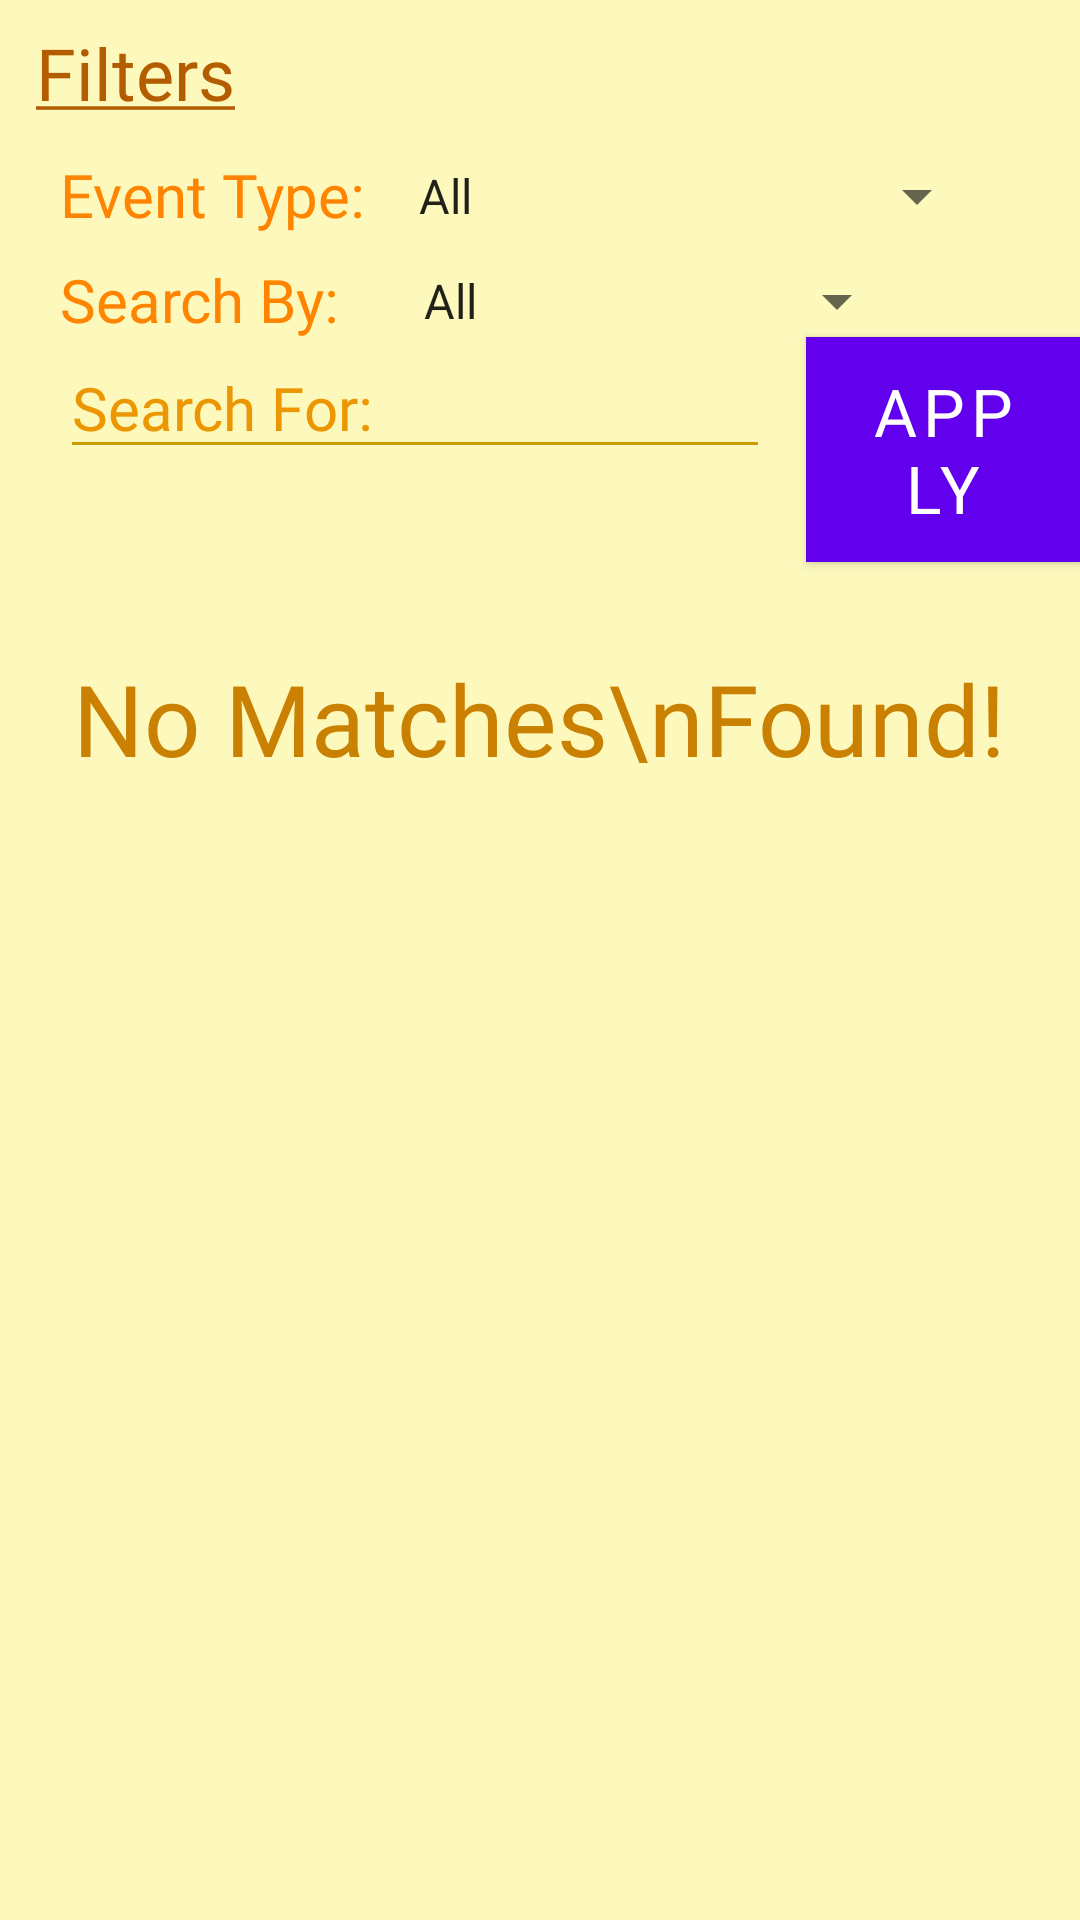

This screen was rendered from an Android layout file. Write that file and the resources it references.
<!-- AndroidManifest.xml: fallback theme Theme.MaterialComponents.DayNight.NoActionBar -->
<!-- res/layout/content_events_log.xml -->
<?xml version="1.0" encoding="utf-8"?>
<RelativeLayout xmlns:android="http://schemas.android.com/apk/res/android"
    xmlns:app="http://schemas.android.com/apk/res-auto"
    xmlns:tools="http://schemas.android.com/tools"
    android:layout_width="match_parent"
    android:layout_height="match_parent"
    app:layout_behavior="@string/appbar_scrolling_view_behavior"
    tools:context=".EventsLog"
    android:background="#fdf9bd"
    tools:showIn="@layout/app_bar_events_log">

    <TextView
        android:id="@+id/filtertitle"
        android:layout_width="wrap_content"
        android:layout_height="wrap_content"
        android:layout_marginLeft="12dp"
        android:layout_marginTop="8dp"
        android:fontFamily="@font/caviarbold"
        android:text="@string/filter"
        android:textColor="#b35c00"
        android:textSize="24dp" />

    <TextView
        android:id="@+id/eventtext"
        android:layout_width="wrap_content"
        android:layout_height="wrap_content"
        android:layout_below="@id/filtertitle"
        android:layout_marginLeft="20dp"
        android:layout_marginTop="11dp"
        android:fontFamily="@font/caviardreams"
        android:text="Event Type:"
        android:textColor="#ff8400"
        android:textSize="20dp"

        />

    <Spinner
        android:id="@+id/eventtype"
        android:layout_width="wrap_content"
        android:layout_height="wrap_content"
        android:layout_below="@+id/filtertitle"
        android:layout_marginLeft="10dp"
        android:layout_marginTop="13dp"
        android:layout_toRightOf="@id/eventtext"
        android:entries="@array/typeofevents"></Spinner>

    <TextView
        android:id="@+id/specifiertext"
        android:layout_width="wrap_content"
        android:layout_height="wrap_content"
        android:layout_below="@id/eventtext"
        android:layout_marginLeft="20dp"
        android:layout_marginTop="8dp"
        android:fontFamily="@font/caviardreams"
        android:text="Search By:"
        android:textColor="#ff8400"
        android:textSize="20dp"

        />

    <Spinner
        android:id="@+id/specifiertype"
        android:layout_width="wrap_content"
        android:layout_height="wrap_content"
        android:layout_below="@+id/eventtext"
        android:layout_marginLeft="20dp"
        android:layout_marginTop="10dp"

        android:layout_toRightOf="@id/specifiertext"
        android:entries="@array/typeofspecifiers"></Spinner>

    <EditText
        android:id="@+id/specifier"
        android:layout_width="wrap_content"
        android:layout_height="wrap_content"
        android:layout_below="@id/specifiertype"
        android:layout_marginLeft="20dp"
        android:layout_marginTop="0dp"
        android:backgroundTint="#cd9a00"
        android:ems="10"
        android:fontFamily="@font/rsemibold"
        android:hint="Search For:"
        android:inputType="textCapWords"
        android:textColor="#cd9a00"
        android:textColorHighlight="#ffc20c"
        android:textColorHint="#ec9601"
        android:textCursorDrawable="@null"
        android:textSize="20sp" />

    <Button
        android:id="@+id/apply"
        android:layout_width="wrap_content"
        android:layout_height="wrap_content"
        android:layout_below="@id/specifiertype"
        android:layout_marginLeft="12dp"
        android:layout_toRightOf="@id/specifier"
        android:background="#ffbf00"
        android:fontFamily="@font/ralewaybold"
        android:paddingBottom="4dp"
        android:paddingTop="4dp"
        android:text="Apply"
        android:textColor="#ffffff"
        android:textSize="22dp" />

    <RelativeLayout
        android:id="@+id/nomatchfound"
        android:layout_width="wrap_content"
        android:layout_height="wrap_content"
        android:layout_below="@id/apply"
        android:layout_centerHorizontal="true"
        android:layout_marginTop="30dp">

        <TextView
            android:layout_width="wrap_content"
            android:layout_height="wrap_content"
            android:layout_centerHorizontal="true"
            android:fontFamily="@font/pacifico"
            android:lineSpacingExtra="-15dp"
            android:text="No Matches\nFound!"
            android:textAlignment="center"
            android:textColor="#ca8000"
            android:textSize="33dp" />

        <ImageView
            android:layout_width="150dp"
            android:layout_height="150dp"
            android:layout_centerHorizontal="true"
            android:layout_marginTop="120dp"
            android:src="@drawable/confused" />


    </RelativeLayout>


    <RelativeLayout
        android:layout_width="match_parent"
        android:layout_height="wrap_content"
        android:layout_below="@id/specifier"

        android:layout_marginTop="-5dp">


        <ListView
            android:id="@+id/listview"
            android:layout_width="match_parent"
            android:layout_height="wrap_content"
            android:layout_alignParentTop="true"
            android:layout_marginTop="16dp"
            android:divider="#f1af46"
            android:dividerHeight="9dp"

            />


    </RelativeLayout>


</RelativeLayout>
<!-- res/layout/app_bar_events_log.xml (included above) -->
<?xml version="1.0" encoding="utf-8"?>
<android.support.design.widget.CoordinatorLayout xmlns:android="http://schemas.android.com/apk/res/android"
    xmlns:app="http://schemas.android.com/apk/res-auto"
    xmlns:tools="http://schemas.android.com/tools"
    android:layout_width="match_parent"
    android:layout_height="match_parent"
    tools:context=".EventsLog">

    <android.support.design.widget.AppBarLayout
        android:layout_width="match_parent"
        android:layout_height="wrap_content"
        android:theme="@style/AppTheme.AppBarOverlay">

        <android.support.v7.widget.Toolbar
            android:id="@+id/toolbar"
            android:layout_width="match_parent"
            android:layout_height="?attr/actionBarSize"
            android:background="?attr/colorPrimary"
            app:popupTheme="@style/AppTheme.PopupOverlay" />

    </android.support.design.widget.AppBarLayout>

    <include layout="@layout/content_events_log" />



</android.support.design.widget.CoordinatorLayout>
<!-- resources referenced by this layout -->
<resources>
  <string-array name="typeofevents">
          <item>All</item>
          <item>All Logins</item>
          <item>All Logouts</item>
          <item>Pending Requests</item>
          <item>Account Approvals</item>
          <item>Deleted/Declined</item>
          <item>Failed Logins</item>
          <item>Updated</item>
      </string-array>
  <string-array name="typeofspecifiers">
          <item>All</item>
          <item>Name</item>
          <item>Username</item>
          <item>Phone Number</item>
          <item>Email Address</item>
          <item>Relation</item>
      </string-array>
  <string name="filter"><u>Filters</u></string>
  <style name="AppTheme.AppBarOverlay" parent="ThemeOverlay.AppCompat.Dark.ActionBar" />
  <style name="AppTheme.PopupOverlay" parent="ThemeOverlay.AppCompat.Light" />
</resources>
